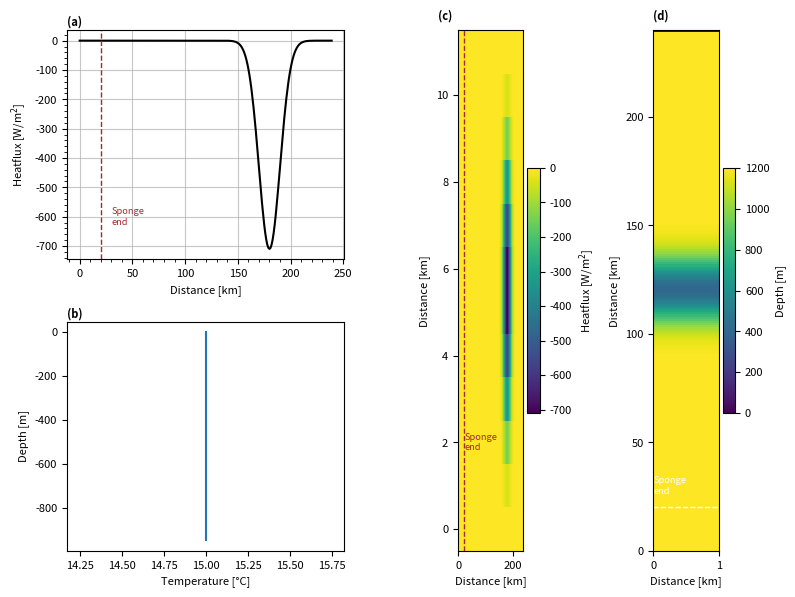

Reproduce this figure in Python. (Note: this script raises an exception after producing the figure.)
import numpy as np
import array
import sys
import matplotlib.pyplot as plt
from math import sin
import pylab as pl

sponge='True'

project='2DsillOB'
location='/HOME/users/amelia.th/Model/IntercambioNGC/'
run='/run9/'
def write_with_byte_inversion(f, tab):
    tab2write = array.array('f', tab.T.flatten())
    if sys.byteorder == 'little':
        tab2write.byteswap()
    f.write(tab2write)

dtype=np.float32

Ho=1200  # ocean depth in meters
nx=1    # number of gridpoints in x-direction
ny=240    # number of gridpoints in y-direction
nz=80     # number of gridpoints in z-direction
nt=12 #nt=10  #for 3 years with timestep 60 s

dx=1
dy=1
dz=12

x=np.arange(0,nx*dx,dx)
y=np.arange(0,ny*dy,dy)
z=np.arange(0,nz*dz,dz)

lat=(22.92+31.70)/2

omega=7.2921*(10**(-5)) 

f=2*omega*sin(np.deg2rad(lat))

def gaussian(x, mu, sig):
    return (
         np.exp(-np.power((x - mu) / sig, 2.0) / 2)
    )

#Defining heatflux

out=gaussian(y, 0.75*ny, 10)
Q=np.zeros((nx,ny,nt), dtype=dtype)
for i in range(12):
    Q[:,:,i]=-750*out*(gaussian(np.arange(12), 5.5, 2)-np.min(gaussian(np.arange(12), 5.5, 2)))[11-i]

#Values of temperature at open boundary 
tempBo=15*np.ones((nx,nz,nt),dtype=dtype)

#Values of salinity at open boundary
salBo=np.zeros((nx,nz,nt),dtype=dtype)

#Bathymetry definition
dep=(gaussian(np.arange(ny), ny/2, 10)*800-Ho)
ho=np.tile(dep,(nx,1))
ho[:,-1]=0

#Saving the files
f = open('Qnet.bin','wb')
write_with_byte_inversion(f, Q)
f.close()

f = open('bathy.bin','wb')
write_with_byte_inversion(f, ho)
f.close()

f = open('tempOBCS.bin','wb')
write_with_byte_inversion(f, tempBo)
f.close()

f = open('salOBCS.bin','wb')
write_with_byte_inversion(f, salBo)
f.close()

#### Plotting #####

params = {'font.size': 8,
          'figure.figsize': (8, 6),
         'font.family':'sans'}
pl.rcParams.update(params)

fig3 = plt.figure()
gs = fig3.add_gridspec(2, 4)
ax = fig3.add_subplot(gs[0, 0:2])

ax.plot(y,Q[0,:,6],'k' )
ax.set(xlabel='Distance [km]',ylabel='Heatflux [W/m$^2$]')
ax.minorticks_on()

if sponge=='True':
        ax.axvline(y[20],linestyle='dashed',c='brown',linewidth=1)
        ax.text(y[20]+10,-600, 'Sponge\nend', va='center',color='brown',fontsize='small')


ax.grid(which='major',alpha=0.7)

ax.text(0, 1.02, '(a)', fontweight='bold', color='k', 
        transform=ax.transAxes)

ax = fig3.add_subplot(gs[1, 0:2])

ax.plot(tempBo[0,:,0],-z )
ax.set(xlabel='Temperature [°C]',ylabel='Depth [m]')
ax.text(0, 1.02, '(b)', fontweight='bold', color='k', 
        transform=ax.transAxes)


ax = fig3.add_subplot(gs[:, 2])

cax=ax.pcolormesh(y,range(nt),Q[0,:,:].T)

cbar= plt.colorbar(cax)
cbar.set_label('Heatflux [W/m$^2$]')
ax.set(xlabel='Distance [km]',ylabel='Distance [km]')
if sponge=='True':
	ax.axvline(y[20],linestyle='dashed',c='brown',linewidth=1)
	ax.text(y[20]+2,2, 'Sponge\nend', va='center',color='brown',fontsize='small')

ax.text(-0.3, 1.02, '(c)', fontweight='bold', color='k', 
        transform=ax.transAxes)

ax = fig3.add_subplot(gs[:, 3])

cax=ax.pcolormesh(-ho.T)

if sponge=='True':
	ax.axhline(y[20],linestyle='dashed',c='white',linewidth=1)
	ax.text(0,y[20]+10, 'Sponge\nend', va='center',color='white',fontsize='small')


cbar= plt.colorbar(cax)
cbar.set_label('Depth [m]')
ax.set(ylabel='Distance [km]',xlabel='Distance [km]')
ax.text(0, 1.02, '(d)', fontweight='bold', color='k', 
        transform=ax.transAxes)


plt.tight_layout()
plt.savefig(str(location)+str(project)+'/Figures'+str(run)+'InputVars.png',dpi=400)
plt.show()
